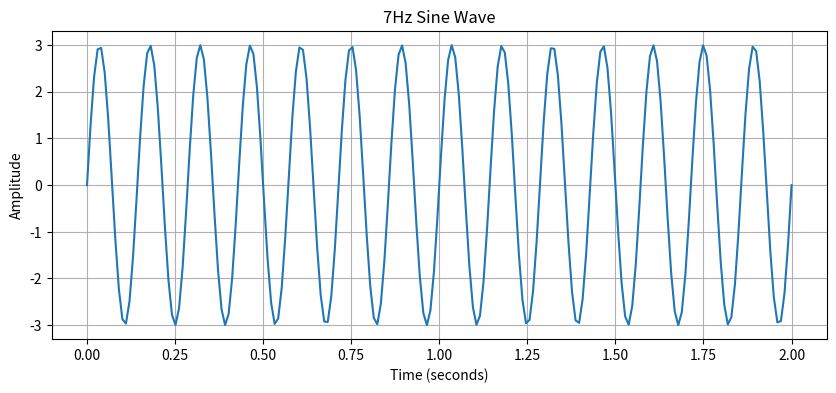

The matplotlib source for this figure:
print("Sine wave script started")

import numpy as np
import matplotlib.pyplot as plt


frequency = 7
sampling_rate = 200
duration = 2


t = np.linspace(0, duration, sampling_rate)

amplitude = 3

signal = amplitude * np.sin(2*np.pi*frequency*t)

plt.figure(figsize=(10, 4))

plt.plot(t, signal)

plt.xlabel("Time (seconds)")
plt.ylabel("Amplitude")
plt.title(f"{frequency}Hz Sine Wave")
plt.grid(True)

plt.show(block=True)
